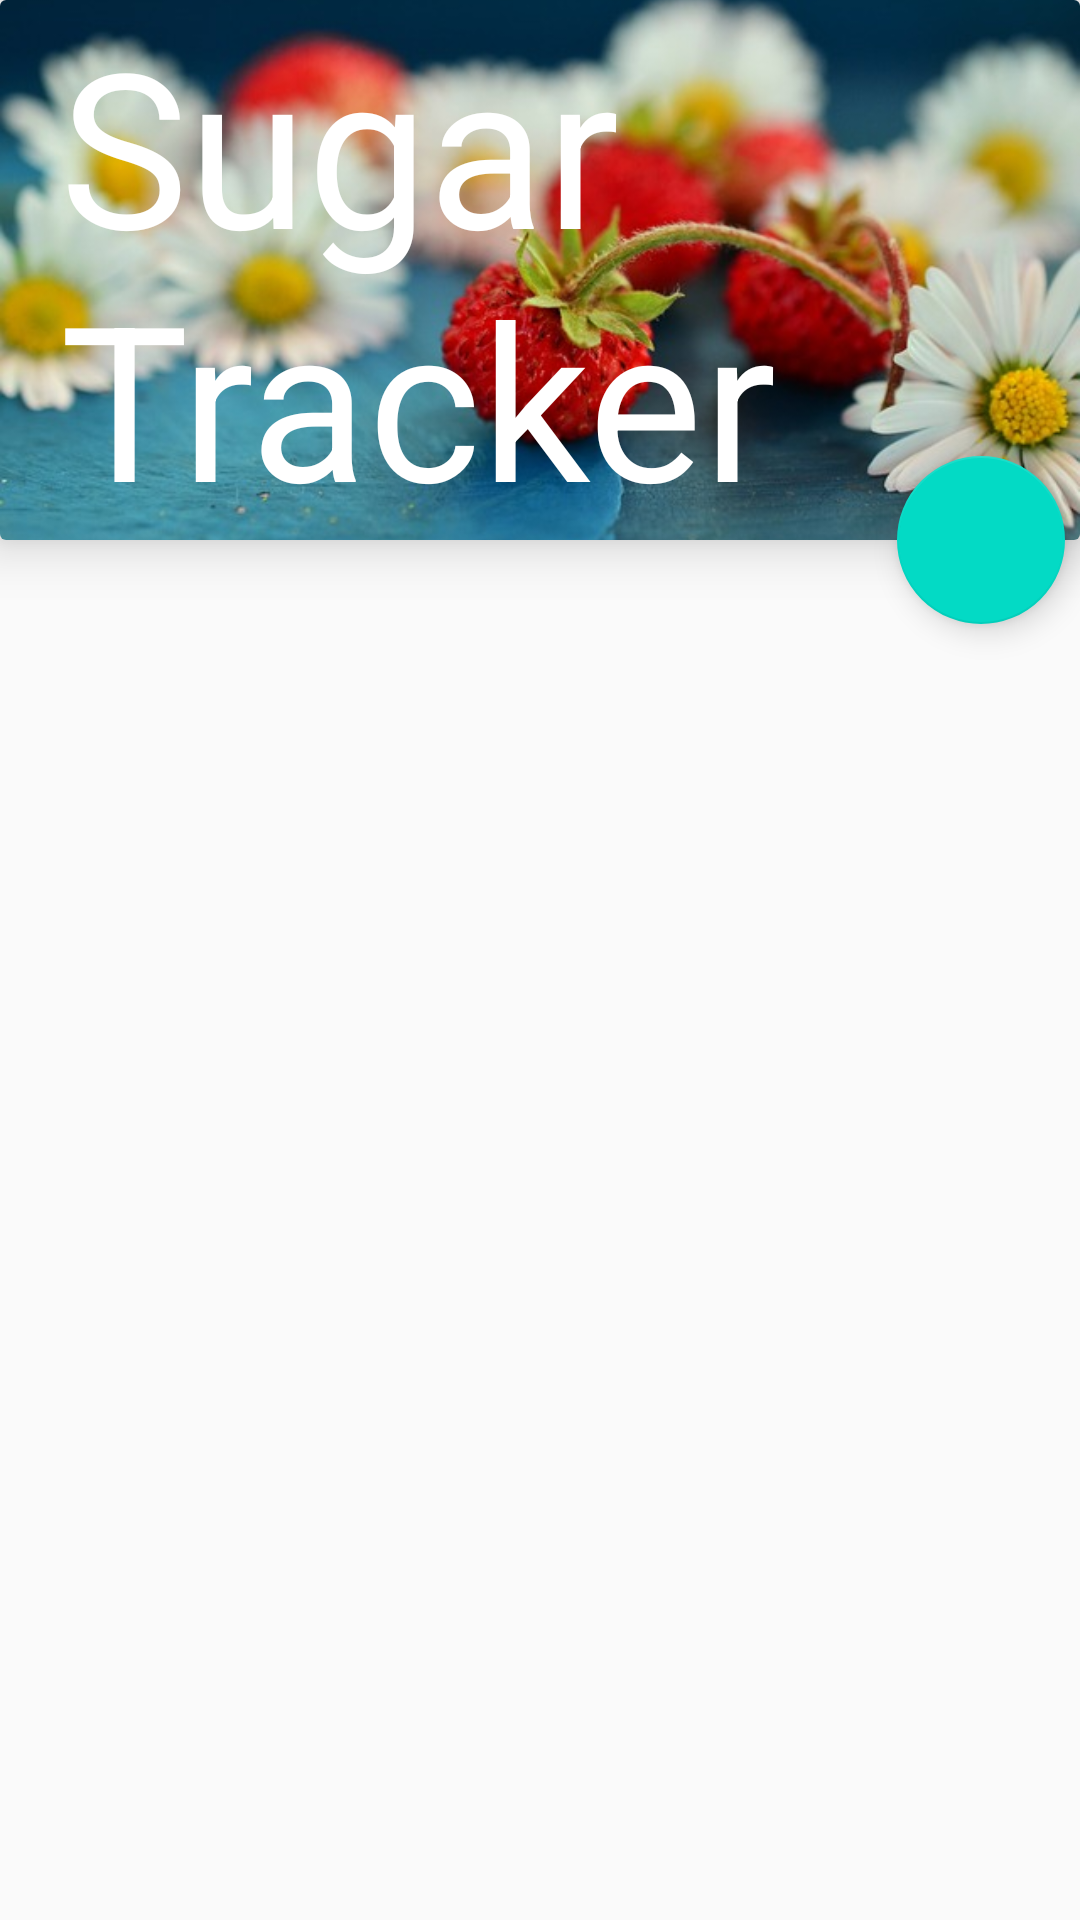

Layout XML and referenced resources for this Android screen:
<!-- AndroidManifest.xml: application theme AppTheme -->
<!-- res/layout/activity_information_gateway.xml -->
<?xml version="1.0" encoding="utf-8"?>
<android.support.design.widget.CoordinatorLayout xmlns:android="http://schemas.android.com/apk/res/android"
xmlns:tools="http://schemas.android.com/tools"
android:layout_width="match_parent"
android:layout_height="match_parent"
xmlns:app="http://schemas.android.com/apk/res-auto"
android:paddingBottom="0dp"
android:paddingLeft="0dp"
android:paddingRight="0dp"
android:paddingTop="0dp"
tools:context=".activities.InformationGatewayActivity">


<LinearLayout android:layout_width="match_parent"
    android:layout_height="match_parent"
    android:orientation="vertical"
    android:padding="0dp">

    <android.support.v7.widget.CardView
        xmlns:card_view="http://schemas.android.com/apk/res-auto"
        android:id="@+id/card_view"
        android:layout_gravity="center"
        android:layout_width="fill_parent"
        android:layout_height="180dp"
        card_view:cardElevation="10dp"
        >

        <RelativeLayout
            android:layout_width="match_parent"
            android:layout_height="match_parent">

            <ImageView
                android:layout_width="fill_parent"
                android:layout_height="fill_parent"
                android:id="@+id/imageView"
                android:layout_alignParentTop="true"
                android:src="@drawable/strawberries"
                android:scaleType="centerCrop"
                />

            <TextView
                android:layout_width="fill_parent"
                android:layout_height="wrap_content"
                android:id="@+id/mainLogoText"
                android:text="Sugar Tracker"
                android:textSize="72sp"
                android:textColor="#fff"
                android:layout_alignParentBottom="true"
                android:layout_marginLeft="20dp" />

            <TextView
                android:layout_width="fill_parent"
                android:layout_height="wrap_content"
                android:text="Dr. Shruti Jain"
                android:id="@+id/secondaryLogoText"
                android:layout_above="@+id/mainLogoText"
                android:layout_centerHorizontal="true"
                android:textColor="#fff"
                android:textSize="24sp"
                android:layout_marginLeft="20dp" />






        </RelativeLayout>

    </android.support.v7.widget.CardView>

    <ListView
        android:layout_width="fill_parent"
        android:layout_height="fill_parent"
        android:id="@+id/startListView"
        android:layout_below="@+id/card_view"
        android:layout_centerHorizontal="true"
        android:headerDividersEnabled="false"
        android:layout_margin="5dp"
        android:padding="5dp" />


</LinearLayout>


<android.support.design.widget.FloatingActionButton
    android:id="@+id/ratingsButton"
    android:layout_width="wrap_content"
    android:layout_height="wrap_content"
    android:src="@drawable/ic_star_border_white_24dp"
    android:layout_alignBottom="@+id/imageView"
    android:onClick="launchMarket"
    android:elevation="6dp"
    app:layout_anchor="@id/card_view"
    app:layout_anchorGravity="bottom|right|end"
    android:layout_marginRight="5dp"

    />

</android.support.design.widget.CoordinatorLayout>
<!-- resources referenced by this layout -->
<resources>
  <!-- drawable strawberries: jpg bitmap (drawable, 50774 bytes) -->
  <style name="AppTheme" parent="Theme.AppCompat.Light.NoActionBar">
          
          <item name="colorPrimary">@color/colorPrimary</item>
          <item name="colorPrimaryDark">@color/colorPrimaryDark</item>
          <item name="colorAccent">@color/colorAccent</item>
      </style>
  <!-- not gathered from this repository: default colours our renderer supplied (Android Studio template values) -->
  <color name="colorPrimary">#FF6200EE</color>
  <color name="colorPrimaryDark">#FF3700B3</color>
  <color name="colorAccent">#FF03DAC5</color>
</resources>
